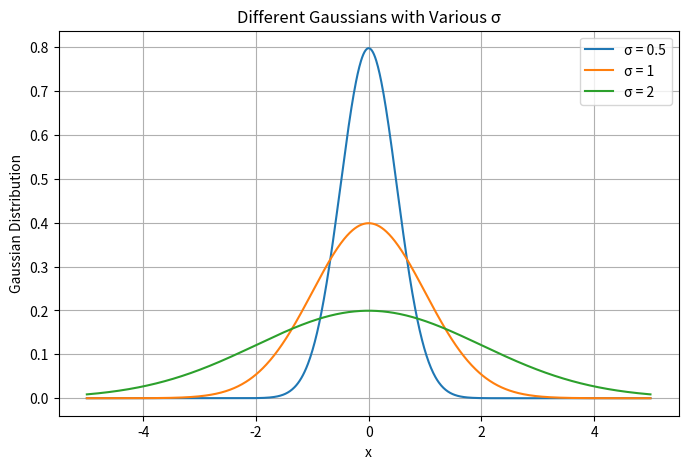
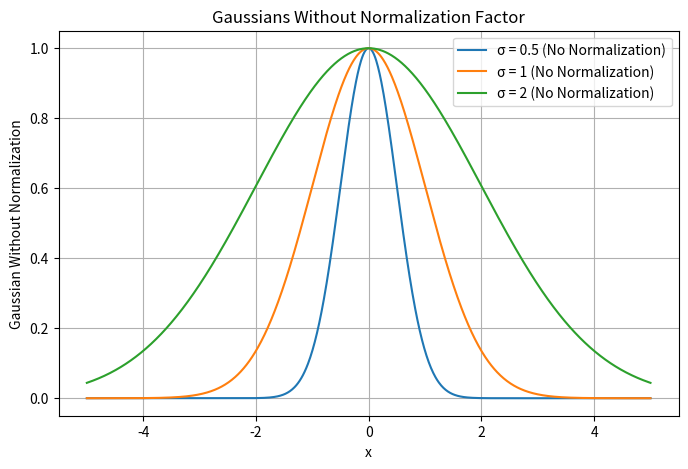

These figures' Python source, in order:
import numpy as np
import matplotlib.pyplot as plt

# gaussian function
def gaussian(x, mu, sigma, normalize=True):
    factor = 1 / (np.sqrt(2 * np.pi) * sigma) if normalize else 1
    return factor * np.exp(-((x - mu) ** 2) / (2 * sigma ** 2))

x = np.linspace(-5, 5, 1000)
sigmas = [0.5, 1, 2]

# create gaussians
plt.figure(figsize=(8, 5))
for sigma in sigmas:
    y = gaussian(x, mu=0, sigma=sigma)
    plt.plot(x, y, label=f'σ = {sigma}')

plt.xlabel('x')
plt.ylabel('Gaussian Distribution')
plt.title('Different Gaussians with Various σ')
plt.legend()
plt.grid(True)
plt.show()

# calculate Integral for 2 domains
domains = [(-3, 3), (-5, 5)] 
for domain in domains:
    mask = (x >= domain[0]) & (x <= domain[1])
    x_domain = x[mask]
    
    print(f"\nDomain: {domain}")
    for sigma in sigmas:
        y = gaussian(x, mu=0, sigma=sigma)
        y_domain = y[mask]
        
    
        sum_gaussian = np.sum(y_domain)
        integral_gaussian = np.trapz(y_domain, x_domain)
        
        print(f"σ = {sigma}: Sum = {sum_gaussian:.4f}, Integral = {integral_gaussian:.4f}")

# without Normalization
plt.figure(figsize=(8, 5))
for sigma in sigmas:
    y = gaussian(x, mu=0, sigma=sigma, normalize=False)
    plt.plot(x, y, label=f'σ = {sigma} (No Normalization)')

plt.xlabel('x')
plt.ylabel('Gaussian Without Normalization')
plt.title('Gaussians Without Normalization Factor')
plt.legend()
plt.grid(True)
plt.show()